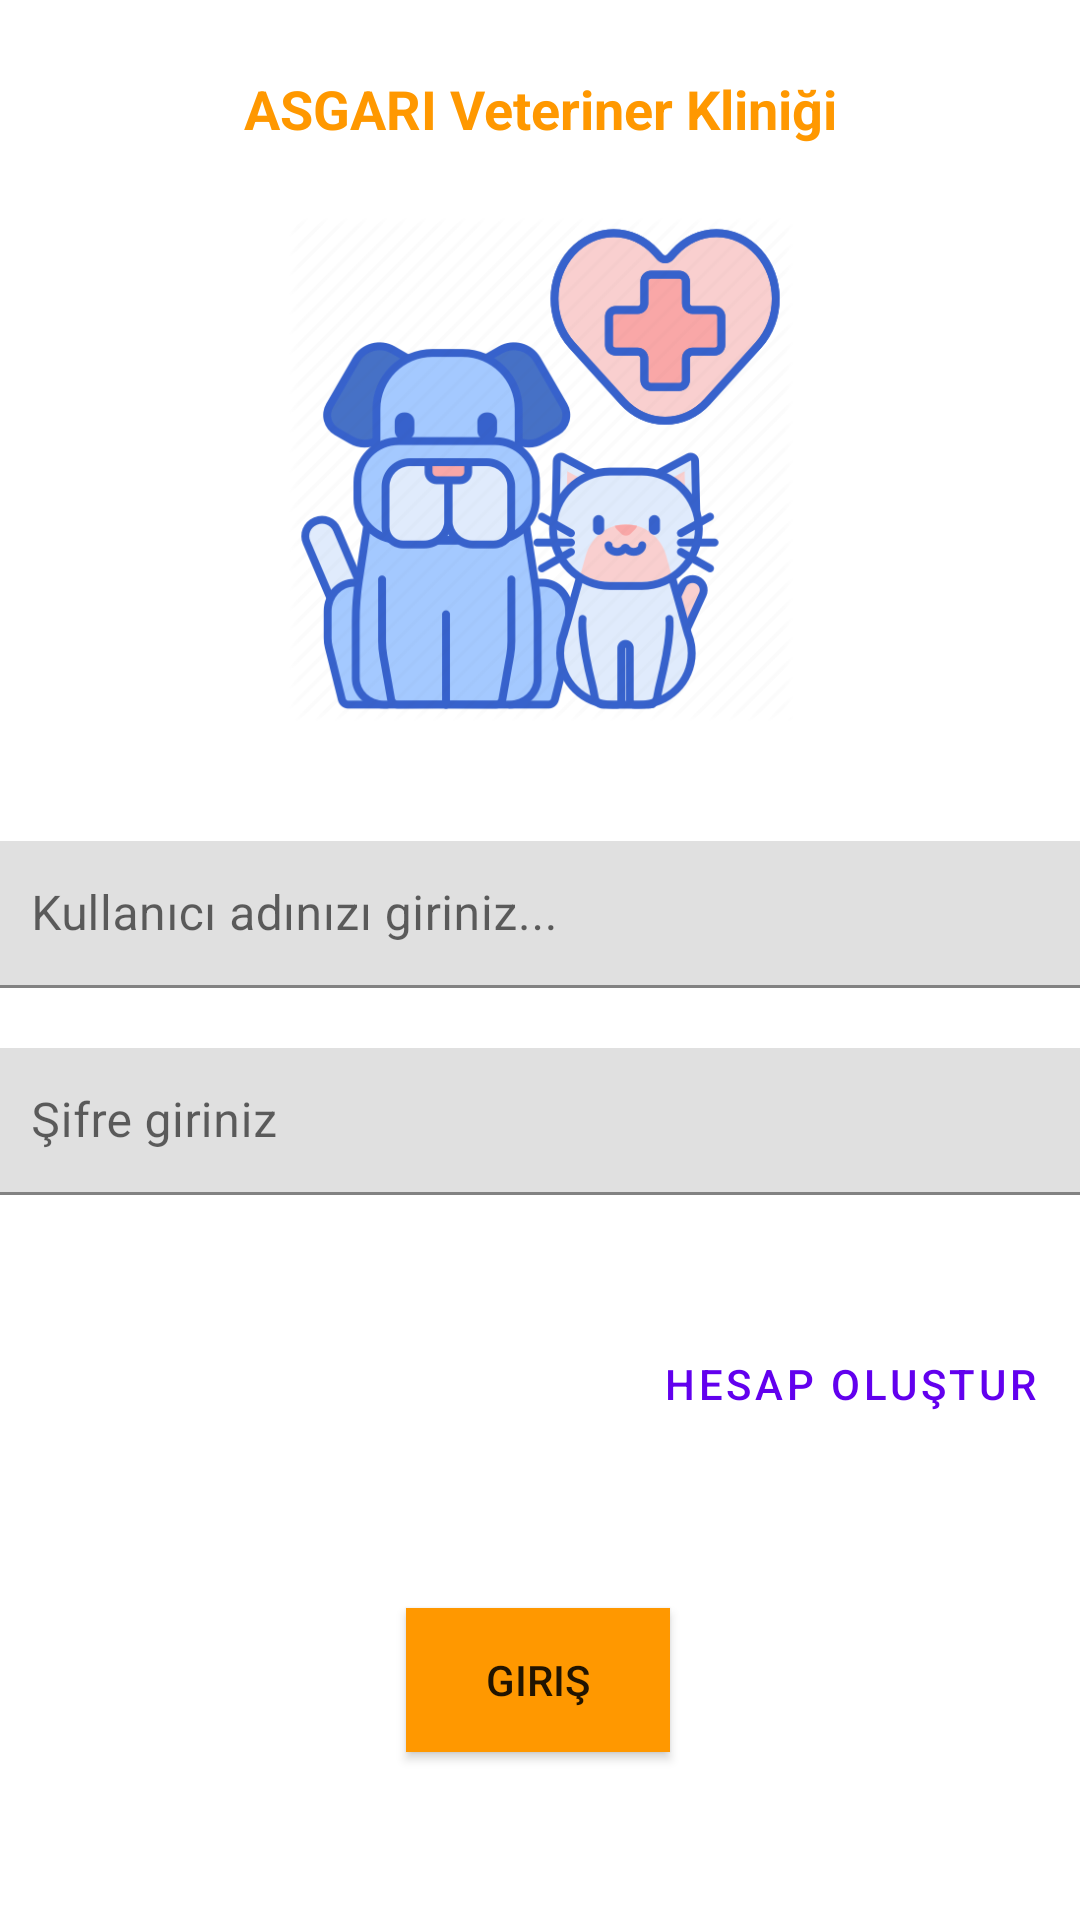

Layout XML and referenced resources for this Android screen:
<!-- AndroidManifest.xml: application theme Theme.VeterinerApp -->
<!-- res/layout/activity_login.xml -->
<?xml version="1.0" encoding="utf-8"?>
<androidx.constraintlayout.widget.ConstraintLayout xmlns:android="http://schemas.android.com/apk/res/android"
    xmlns:app="http://schemas.android.com/apk/res-auto"
    xmlns:tools="http://schemas.android.com/tools"
    android:layout_width="match_parent"
    android:layout_height="match_parent"
    tools:context=".Activities.LoginActivity">

    <TextView
        android:id="@+id/textView2"
        android:layout_width="wrap_content"
        android:layout_height="wrap_content"
        android:layout_marginTop="24dp"
        android:text="ASGARI Veteriner Kliniği"
        android:textColor="#FF9800"
        android:textSize="18sp"
        android:textStyle="bold"
        app:layout_constraintEnd_toEndOf="parent"
        app:layout_constraintHorizontal_bias="0.5"
        app:layout_constraintStart_toStartOf="parent"
        app:layout_constraintTop_toTopOf="parent" />

    <ImageView
        android:id="@+id/imageView2"
        android:layout_width="275dp"
        android:layout_height="168dp"
        android:layout_marginTop="24dp"
        app:layout_constraintEnd_toEndOf="parent"
        app:layout_constraintHorizontal_bias="0.5"
        app:layout_constraintStart_toStartOf="parent"
        app:layout_constraintTop_toBottomOf="@+id/textView2"
        app:srcCompat="@drawable/loginfoto" />

    <com.google.android.material.textfield.TextInputLayout
        android:id="@+id/textInputLayout3"
        android:layout_width="372dp"
        android:layout_height="49dp"
        android:layout_marginTop="40dp"
        app:layout_constraintEnd_toEndOf="parent"
        app:layout_constraintHorizontal_bias="0.5"
        app:layout_constraintStart_toStartOf="parent"
        app:layout_constraintTop_toBottomOf="@+id/imageView2">

        <com.google.android.material.textfield.TextInputEditText
            android:id="@+id/editLoginAd"
            android:layout_width="match_parent"
            android:layout_height="wrap_content"
            android:hint="Kullanıcı adınızı giriniz..." />
    </com.google.android.material.textfield.TextInputLayout>

    <com.google.android.material.textfield.TextInputLayout
        android:id="@+id/textInputLayout4"
        android:layout_width="372dp"
        android:layout_height="49dp"
        android:layout_marginTop="20dp"
        app:layout_constraintEnd_toEndOf="parent"
        app:layout_constraintHorizontal_bias="0.5"
        app:layout_constraintStart_toStartOf="parent"
        app:layout_constraintTop_toBottomOf="@+id/textInputLayout3">

        <com.google.android.material.textfield.TextInputEditText
            android:id="@+id/editLoginSifre"
            android:layout_width="match_parent"
            android:layout_height="wrap_content"
            android:hint="Şifre giriniz" />
    </com.google.android.material.textfield.TextInputLayout>

    <Button
        android:id="@+id/buttonLogin"
        android:layout_width="wrap_content"
        android:layout_height="wrap_content"
        android:layout_marginBottom="56dp"
        android:background="#FF9800"
        android:text="Giriş"
        app:backgroundTint="#FF9800"
        app:layout_constraintBottom_toBottomOf="parent"
        app:layout_constraintEnd_toEndOf="parent"
        app:layout_constraintHorizontal_bias="0.498"
        app:layout_constraintStart_toStartOf="parent" />

    <Button
        android:id="@+id/buttonLoginKayit"
        style="?attr/materialButtonOutlinedStyle"
        android:layout_width="wrap_content"
        android:layout_height="wrap_content"
        android:layout_marginStart="223dp"
        android:layout_marginLeft="223dp"
        android:layout_marginTop="20dp"
        android:layout_marginEnd="16dp"
        android:layout_marginRight="16dp"
        android:layout_marginBottom="32dp"
        android:text="Hesap Oluştur"
        app:layout_constraintBottom_toTopOf="@+id/buttonLogin"
        app:layout_constraintEnd_toEndOf="parent"
        app:layout_constraintStart_toStartOf="parent"
        app:layout_constraintTop_toBottomOf="@+id/textInputLayout4" />

</androidx.constraintlayout.widget.ConstraintLayout>
<!-- resources referenced by this layout -->
<resources>
  <!-- drawable loginfoto: png bitmap (drawable, 47434 bytes) -->
  <style name="Theme.VeterinerApp" parent="Theme.MaterialComponents.DayNight.DarkActionBar">
          
          <item name="colorPrimary">@color/purple_500</item>
          <item name="colorPrimaryVariant">@color/purple_700</item>
          <item name="colorOnPrimary">@color/white</item>
          
          <item name="colorSecondary">@color/teal_200</item>
          <item name="colorSecondaryVariant">@color/teal_700</item>
          <item name="colorOnSecondary">@color/black</item>
          
          <item name="android:statusBarColor" tools:targetApi="l">?attr/colorPrimaryVariant</item>
          
      </style>
  <!-- not gathered from this repository: default colours our renderer supplied (Android Studio template values) -->
  <color name="purple_500">#FF6200EE</color>
  <color name="purple_700">#FF3700B3</color>
  <color name="teal_200">#FF03DAC5</color>
  <color name="teal_700">#FF018786</color>
  <color name="black">#FF000000</color>
  <color name="white">#FFFFFFFF</color>
</resources>
